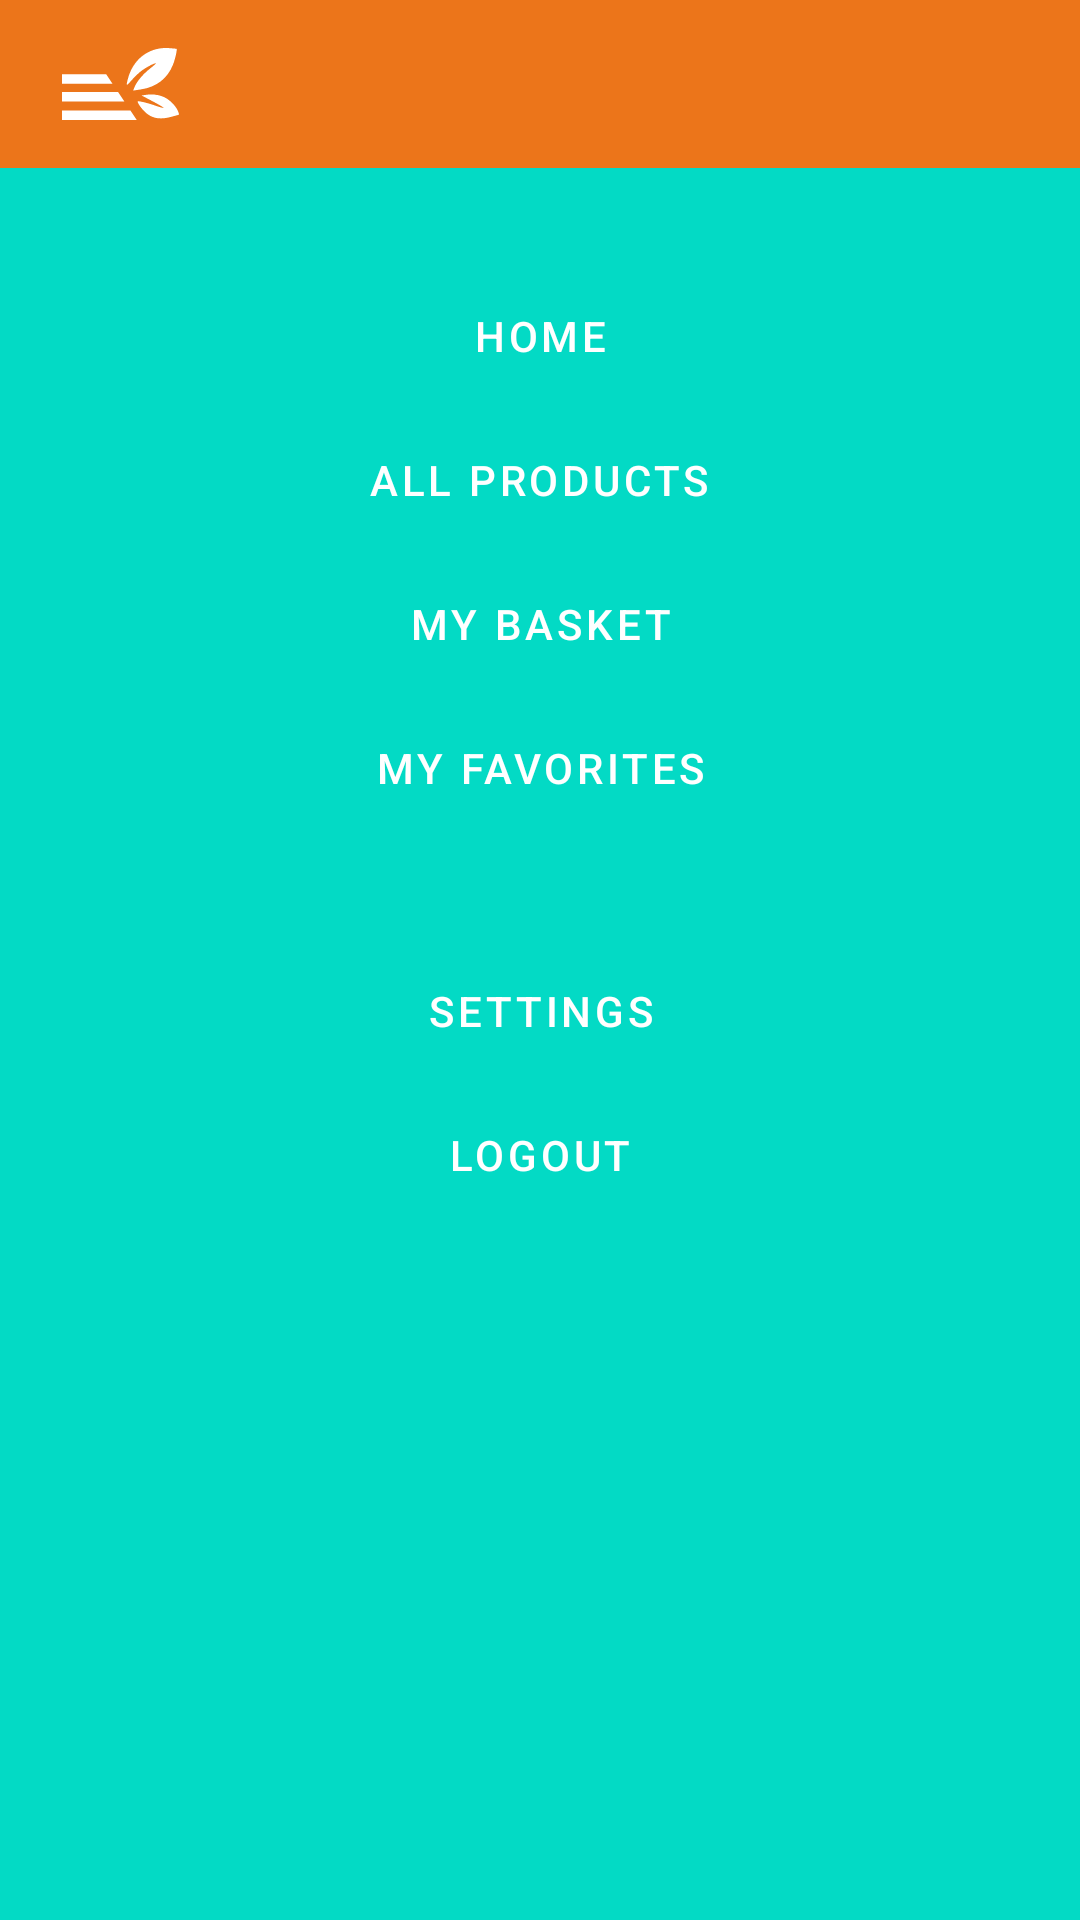

This screen was rendered from an Android layout file. Write that file and the resources it references.
<!-- AndroidManifest.xml: application theme AppTheme -->
<!-- res/layout/cm_main_activity.xml -->
<?xml version="1.0" encoding="utf-8"?>
<FrameLayout xmlns:android="http://schemas.android.com/apk/res/android"
    xmlns:tools="http://schemas.android.com/tools"
    xmlns:app="http://schemas.android.com/apk/res-auto"
    android:id="@+id/container"
    android:layout_width="match_parent"
    android:layout_height="match_parent"
    tools:context=".activities.MainActivity">
    <LinearLayout
        style="@style/Widget.Shrine.Backdrop"
        android:layout_width="match_parent"
        android:layout_height="match_parent"
        android:gravity="center_horizontal"
        android:orientation="vertical"
        android:paddingTop="88dp">

        <include layout="@layout/navigation_backdrop" />

    </LinearLayout>

    <com.google.android.material.appbar.AppBarLayout
        android:layout_width="match_parent"
        android:layout_height="wrap_content"
        app:elevation="0dp">

        <androidx.appcompat.widget.Toolbar
            android:id="@+id/app_bar"
            style="@style/Widget.Shrine.Toolbar"
            android:layout_width="match_parent"
            android:layout_height="?attr/actionBarSize"
            android:paddingStart="12dp"
            android:paddingLeft="12dp"
            android:paddingEnd="12dp"
            android:paddingRight="12dp"
            app:contentInsetStart="0dp"
            app:navigationIcon="@drawable/ic_menu"
            app:titleTextColor="@color/cpb_white"
            android:iconTint="@color/cpb_white" />

    </com.google.android.material.appbar.AppBarLayout>
</FrameLayout>
<!-- res/layout/navigation_backdrop.xml (included above) -->
<?xml version="1.0" encoding="utf-8"?>
<merge xmlns:android="http://schemas.android.com/apk/res/android"
    xmlns:app="http://schemas.android.com/apk/res-auto">

    <com.google.android.material.button.MaterialButton
        style="@style/Widget.Shrine.Button.TextButton"
        android:id="@+id/nav_main"
        android:clickable="true"
        android:layout_width="wrap_content"
        android:layout_height="wrap_content"
        android:textColor="@color/cpb_white"
        android:text="@string/navigation_home"
        android:textSize="@dimen/dimen_16"
        android:focusable="true" />

    <com.google.android.material.button.MaterialButton
        style="@style/Widget.Shrine.Button.TextButton"
        android:id="@+id/nav_prod"
        android:clickable="true"
        android:layout_width="wrap_content"
        android:layout_height="wrap_content"
        android:textColor="@color/cpb_white"
        android:text="@string/navigation_products"
        android:textSize="@dimen/dimen_16"
        android:focusable="true" />

    <com.google.android.material.button.MaterialButton
        style="@style/Widget.Shrine.Button.TextButton"
        android:id="@+id/nav_cart"
        android:clickable="true"
        android:layout_width="wrap_content"
        android:layout_height="wrap_content"
        android:textColor="@color/cpb_white"
        android:text="@string/navigation_cart"
        android:textSize="@dimen/dimen_16"
        android:focusable="true" />

    <com.google.android.material.button.MaterialButton
        style="@style/Widget.Shrine.Button.TextButton"
        android:id="@+id/nav_favorites"
        android:clickable="true"
        android:layout_width="wrap_content"
        android:layout_height="wrap_content"
        android:textColor="@color/cpb_white"
        android:text="@string/navigation_favorites"
        android:textSize="@dimen/dimen_16"
        android:focusable="true" />

    <View
        android:layout_width="56dp"
        android:layout_height="1dp"
        android:layout_margin="16dp"
        android:background="?android:attr/textColorPrimary" />


    <com.google.android.material.button.MaterialButton
        style="@style/Widget.Shrine.Button.TextButton"
        android:id="@+id/nav_settings"
        android:clickable="true"
        android:layout_width="wrap_content"
        android:layout_height="wrap_content"
        android:textColor="@color/cpb_white"
        android:text="@string/navigation_settings"
        android:textSize="@dimen/dimen_16"
        android:focusable="true" />


    <com.google.android.material.button.MaterialButton
        style="@style/Widget.Shrine.Button.TextButton"
        android:id="@+id/nav_logout"
        android:clickable="true"
        android:layout_width="wrap_content"
        android:layout_height="wrap_content"
        android:textColor="@color/cpb_white"
        android:text="@string/navigation_logout"
        android:textSize="@dimen/dimen_16"
        android:focusable="true" />


</merge>
<!-- resources referenced by this layout -->
<resources>
  <color name="cpb_white">@android:color/white</color>
  <!-- drawable ic_menu (drawable) -->
  <vector xmlns:android="http://schemas.android.com/apk/res/android"
      android:width="39dp"
      android:height="24dp"
      android:viewportWidth="313.0306"
      android:viewportHeight="190.59837">
    <path
        android:pathData="m176.071,82.448c13.823,-53.632 57.492,-86.064 110.58,-82.125 10.525,0.781 19.439,1.675 19.808,1.986 2.156,1.82 -3.693,27.411 -9.633,42.148 -14.542,36.08 -43.896,58.701 -84.234,64.912l-22.388,3.447 3.924,-9.469c6.131,-14.793 22.351,-33.997 40.954,-48.489 9.362,-7.293 16.472,-13.725 15.799,-14.293 -2.113,-1.783 -26.917,11.206 -39.197,20.527 -6.466,4.908 -17.833,15.728 -25.258,24.043 -14.697,16.459 -15.252,16.314 -10.355,-2.687z"
        android:strokeAlpha="1"
        android:strokeWidth="3.22181"
        android:fillColor="#ffffff"
        android:strokeColor="#00000000"
        android:fillAlpha="1"/>
    <path
        android:pathData="m242.759,141.223c16.436,8.57 29.485,16.298 28.997,17.173 -0.487,0.876 -10.051,-1.642 -21.253,-5.593 -18.52,-6.534 -43.949,-12.778 -47.695,-11.712 -2.461,0.7 5.464,13.572 14.432,23.441 20.488,22.548 44.128,26.428 77.171,17.117 21.448,-6.044 19.331,-3.896 17.6,-9.976C307.327,155.217 288.479,137.35 274.434,130.57 259.442,123.333 240.998,121.646 226.111,123.761l-13.236,1.88 29.884,15.581z"
        android:strokeAlpha="1"
        android:strokeWidth="3.22181"
        android:fillColor="#ffffff"
        android:strokeColor="#00000000"
        android:fillAlpha="1"/>
    <path
        android:pathData="m-0,69.372l0,25l135.135,0l-16.892,-25zM-0,116.372l0,25l31.757,0 135.135,0L150,116.372l-118.243,0zM64.865,165.372l0,0.227l-33.092,0 -31.773,0l0,25l31.773,0 43.567,0l-0.049,-0.227l124.71,0l-16.892,-25z"
        android:strokeWidth="2.60271"
        android:fillColor="#ffffff"/>
  </vector>
  <string name="navigation_cart">My Basket</string>
  <string name="navigation_favorites">My Favorites</string>
  <string name="navigation_home">Home</string>
  <string name="navigation_logout">Logout</string>
  <string name="navigation_products">All Products</string>
  <string name="navigation_settings">Settings</string>
  <style name="Widget.Shrine.Backdrop" parent="">
          <item name="android:background">?attr/colorAccent</item>
      </style>
  <style name="Widget.Shrine.Button.TextButton" parent="Widget.MaterialComponents.Button.TextButton">
          <item name="android:textColor">?android:attr/textColorPrimary</item>
      </style>
  <style name="Widget.Shrine.Toolbar" parent="Widget.AppCompat.Toolbar">
          <item name="android:background">?attr/colorAccent</item>
          <item name="android:theme">@style/Theme.Shrine</item>
          <item name="popupTheme">@style/ThemeOverlay.AppCompat.Light</item>
          <item name="titleTextAppearance">@style/TextAppearance.Shrine.Toolbar</item>
      </style>
  <style name="Theme.Shrine" parent="Theme.MaterialComponents.Light.NoActionBar">
          
          <item name="colorPrimary">@color/colorPrimary</item>
          <item name="colorPrimaryDark">@color/colorPrimaryDark</item>
          <item name="colorAccent">@color/colorAccent</item>
          <item name="android:windowLightStatusBar">false</item>
          <item name="android:textColorPrimary">@color/cpb_dark_brown</item>
          
      </style>
  <style name="TextAppearance.Shrine.Toolbar" parent="TextAppearance.MaterialComponents.Button">
          <item name="android:textSize">16sp</item>
      </style>
  <color name="colorPrimary">#6200EE</color>
  <color name="colorPrimaryDark">#3700B3</color>
  <color name="colorAccent">#EC751A</color>
  <color name="cpb_dark_brown">#442C2E</color>
</resources>
